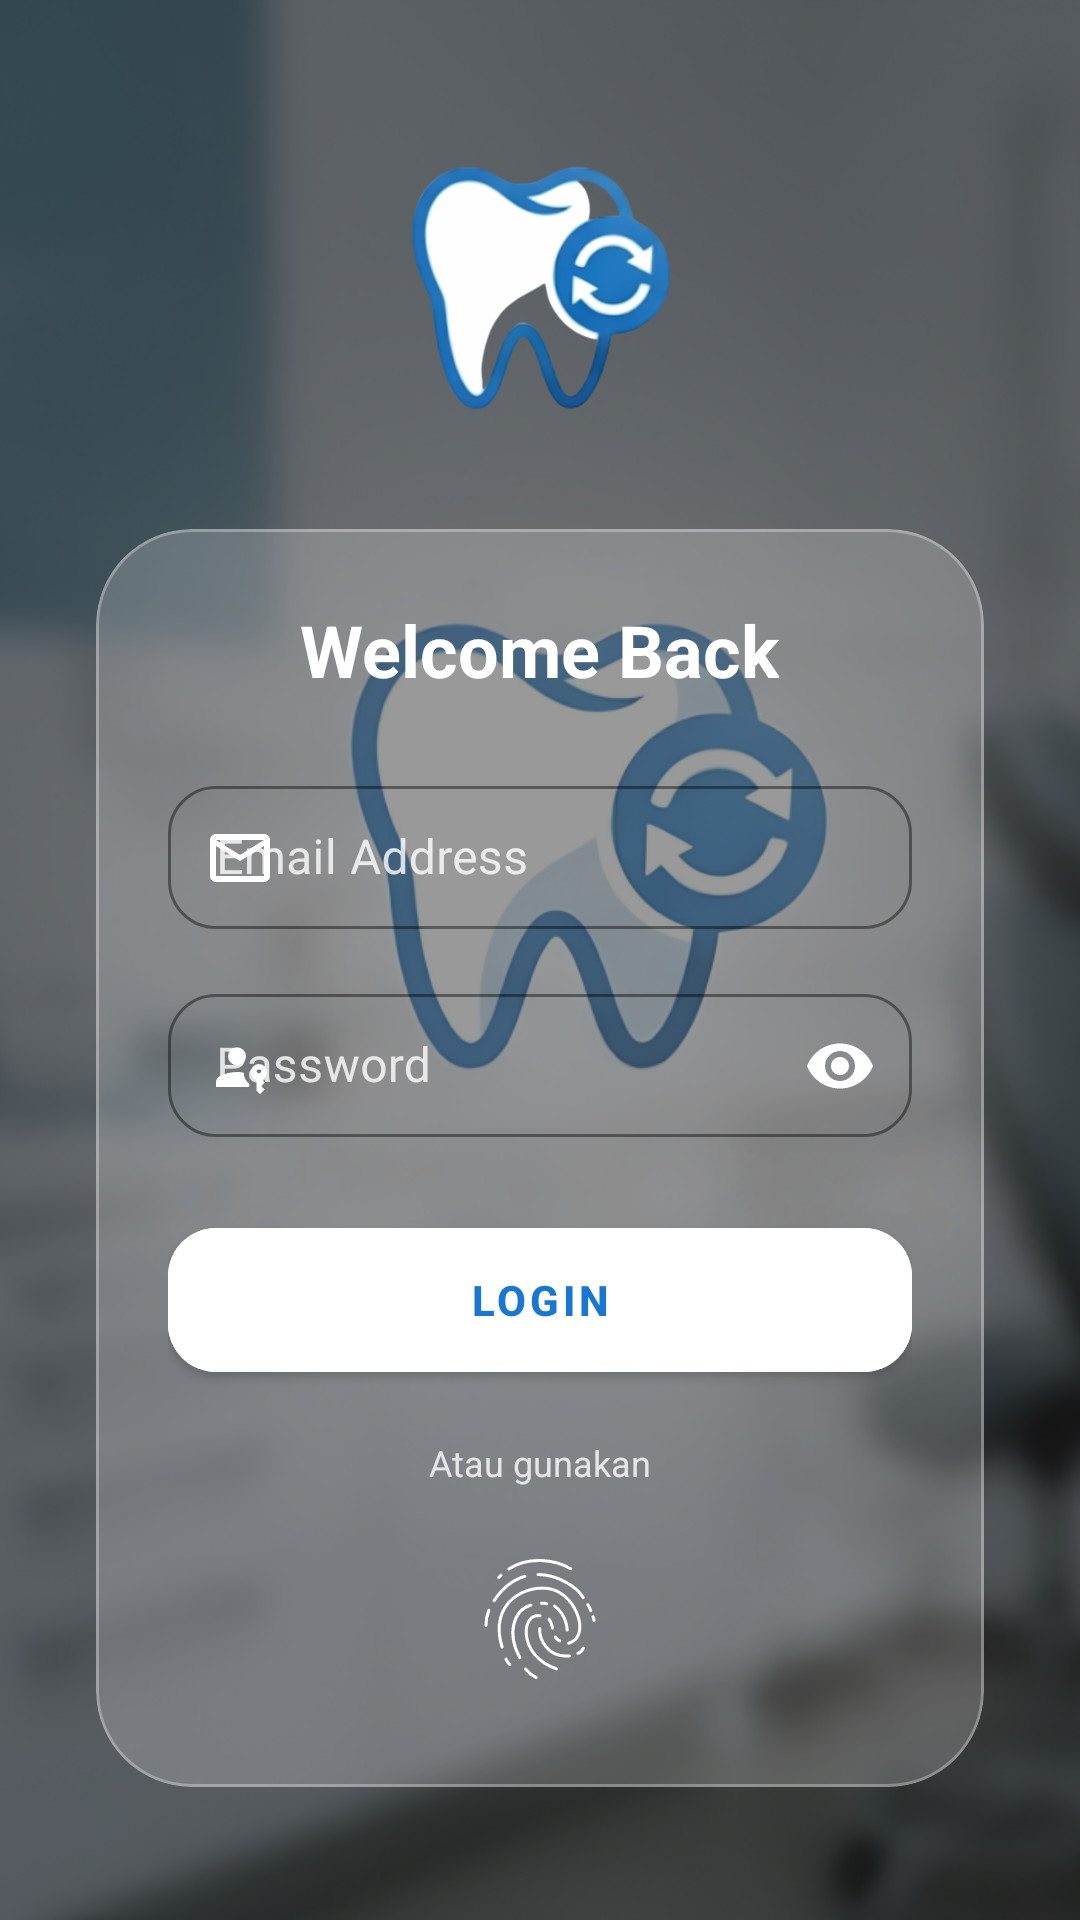

Here is an Android app screen rendered from its layout file. Give the layout XML and the strings, colors and styles it references.
<!-- AndroidManifest.xml: application theme Theme.SmartDental -->
<!-- res/layout/activity_login.xml -->
<?xml version="1.0" encoding="utf-8"?>
<androidx.constraintlayout.widget.ConstraintLayout xmlns:android="http://schemas.android.com/apk/res/android"
    xmlns:app="http://schemas.android.com/apk/res-auto"
    android:layout_width="match_parent"
    android:layout_height="match_parent">

    
    <ImageView
        android:layout_width="match_parent"
        android:layout_height="match_parent"
        android:scaleType="centerCrop"
        android:src="@drawable/background" />

    <View
        android:layout_width="match_parent"
        android:layout_height="match_parent"
        android:background="#80000000" />

    <LinearLayout
        android:layout_width="match_parent"
        android:layout_height="wrap_content"
        android:layout_margin="32dp"
        android:gravity="center"
        android:orientation="vertical"
        app:layout_constraintBottom_toBottomOf="parent"
        app:layout_constraintTop_toTopOf="parent">

        <ImageView
            android:layout_width="100dp"
            android:layout_height="100dp"
            android:layout_marginBottom="32dp"
            android:src="@drawable/logos" />

        
        <com.google.android.material.card.MaterialCardView
            android:layout_width="match_parent"
            android:layout_height="wrap_content"
            app:cardBackgroundColor="@color/liquid_glass"
            app:cardCornerRadius="32dp"
            app:cardElevation="0dp"
            app:strokeWidth="1dp"
            app:strokeColor="#4DFFFFFF">

            <LinearLayout
                android:layout_width="match_parent"
                android:layout_height="wrap_content"
                android:orientation="vertical"
                android:padding="24dp">

                <TextView
                    android:layout_width="wrap_content"
                    android:layout_height="wrap_content"
                    android:layout_gravity="center"
                    android:layout_marginBottom="24dp"
                    android:text="Welcome Back"
                    android:textColor="@color/white"
                    android:textSize="24sp"
                    android:textStyle="bold" />

                <com.google.android.material.textfield.TextInputLayout
                    android:layout_width="match_parent"
                    android:layout_height="wrap_content"
                    android:hint="Email Address"
                    android:textColorHint="#CCFFFFFF"
                    app:hintTextColor="@color/white"
                    style="@style/Widget.MaterialComponents.TextInputLayout.OutlinedBox.Dense"
                    app:startIconDrawable="@drawable/gmail"
                    app:startIconTint="@color/white"
                    app:boxStrokeColor="@color/white"
                    app:boxStrokeWidthFocused="2dp"
                    app:boxCornerRadiusTopStart="16dp"
                    app:boxCornerRadiusTopEnd="16dp"
                    app:boxCornerRadiusBottomStart="16dp"
                    app:boxCornerRadiusBottomEnd="16dp">

                    <com.google.android.material.textfield.TextInputEditText
                        android:id="@+id/etEmail"
                        android:layout_width="match_parent"
                        android:layout_height="wrap_content"
                        android:inputType="textEmailAddress"
                        android:textColor="@color/white" />
                </com.google.android.material.textfield.TextInputLayout>

                <com.google.android.material.textfield.TextInputLayout
                    android:layout_width="match_parent"
                    android:layout_height="wrap_content"
                    android:layout_marginTop="16dp"
                    android:hint="Password"
                    android:textColorHint="#CCFFFFFF"
                    app:hintTextColor="@color/white"
                    style="@style/Widget.MaterialComponents.TextInputLayout.OutlinedBox.Dense"
                    app:startIconDrawable="@drawable/pass"
                    app:startIconTint="@color/white"
                    app:endIconMode="password_toggle"
                    app:endIconTint="@color/white"
                    app:boxStrokeColor="@color/white"
                    app:boxStrokeWidthFocused="2dp"
                    app:boxCornerRadiusTopStart="16dp"
                    app:boxCornerRadiusTopEnd="16dp"
                    app:boxCornerRadiusBottomStart="16dp"
                    app:boxCornerRadiusBottomEnd="16dp">

                    <com.google.android.material.textfield.TextInputEditText
                        android:id="@+id/etPassword"
                        android:layout_width="match_parent"
                        android:layout_height="wrap_content"
                        android:inputType="textPassword"
                        android:textColor="@color/white" />
                </com.google.android.material.textfield.TextInputLayout>

                <com.google.android.material.button.MaterialButton
                    android:id="@+id/btnLogin"
                    android:layout_width="match_parent"
                    android:layout_height="60dp"
                    android:layout_marginTop="24dp"
                    android:text="LOGIN"
                    android:textStyle="bold"
                    android:backgroundTint="@color/white"
                    android:textColor="@color/primaryColor"
                    app:cornerRadius="16dp" />

                <TextView
                    android:layout_width="wrap_content"
                    android:layout_height="wrap_content"
                    android:layout_gravity="center"
                    android:layout_marginTop="16dp"
                    android:text="Atau gunakan"
                    android:textColor="#CCFFFFFF"
                    android:textSize="12sp" />

                
                <ImageButton
                    android:id="@+id/btnFingerprint"
                    android:layout_width="64dp"
                    android:layout_height="64dp"
                    android:layout_gravity="center"
                    android:layout_marginTop="12dp"
                    android:background="@android:color/transparent"
                    android:padding="8dp"
                    android:scaleType="fitCenter"
                    android:src="@drawable/sidik"
                    app:tint="@color/white" />

            </LinearLayout>
        </com.google.android.material.card.MaterialCardView>

    </LinearLayout>

</androidx.constraintlayout.widget.ConstraintLayout>
<!-- resources referenced by this layout -->
<resources>
  <color name="liquid_glass">#33FFFFFF</color>
  <color name="primaryColor">#1976D2</color>
  <color name="white">#FFFFFFFF</color>
  <!-- drawable background: png bitmap (drawable, 418964 bytes) -->
  <!-- drawable gmail (drawable) -->
  <vector xmlns:android="http://schemas.android.com/apk/res/android"
      android:width="24dp"
      android:height="24dp"
      android:viewportWidth="24"
      android:viewportHeight="24">
    <path
        android:pathData="M22,6c0,-1.1 -0.9,-2 -2,-2L4,4c-1.1,0 -2,0.9 -2,2v12c0,1.1 0.9,2 2,2h16c1.1,0 2,-0.9 2,-2zM20,6l-8,5l-8,-5zM20,18L4,18L4,8l8,5l8,-5z"
        android:fillColor="#1976D2"/>
  </vector>
  <!-- drawable logos: png bitmap (drawable, 91531 bytes) -->
  <!-- drawable pass (drawable) -->
  <vector xmlns:android="http://schemas.android.com/apk/res/android"
      android:width="24dp"
      android:height="24dp"
      android:viewportWidth="24"
      android:viewportHeight="24">
    <path
        android:pathData="M4,19v-1.646q0,-0.62 0.36,-1.159q0.361,-0.54 0.97,-0.837q1.416,-0.68 2.834,-1.018Q9.58,14 11,14q0.553,0 1.106,0.057q0.553,0.056 1.106,0.17q0.015,1.123 0.515,2.103T15.1,18v1zM18.692,21.385l-1.167,-1.157L17.525,16.64q-0.856,-0.25 -1.392,-0.961q-0.537,-0.71 -0.537,-1.622q0,-1.124 0.794,-1.918t1.918,-0.794t1.908,0.795t0.784,1.92q0,0.872 -0.484,1.535q-0.483,0.663 -1.247,0.962l0.962,0.961l-1.154,1.16l1.154,1.16zM11,11.769q-1.237,0 -2.119,-0.881T8,8.769t0.881,-2.119T11,5.77t2.119,0.88T14,8.77t-0.881,2.118t-2.119,0.881m7.847,2.434q0.23,-0.24 0.23,-0.55q0,-0.309 -0.23,-0.539t-0.54,-0.23t-0.548,0.23t-0.24,0.54t0.24,0.549t0.549,0.24t0.539,-0.24"
        android:fillColor="#1976D2"/>
  </vector>
  <!-- drawable sidik (drawable) -->
  <vector xmlns:android="http://schemas.android.com/apk/res/android"
      android:width="48dp"
      android:height="48dp"
      android:viewportWidth="48"
      android:viewportHeight="48">
    <path
        android:pathData="M41.677,23.255c0.255,0.733 0.198,0.489 0.326,1.225m-2.09,-5.282c0.516,0.686 0.796,1.372 1,2.057m-2.47,12.5c-0.402,0.836 -0.98,1.419 -1.786,1.675m-7.543,-5.419c0.45,0.574 0.42,0.912 1.455,1.263M12.664,37.36c0.327,0.635 0.62,1.28 1.249,1.848m10.552,-20.462c0.478,-0.012 1.213,-0.097 1.76,0.194m-15.261,-9.5l-0.709,0.749m3.38,-2.878c6.757,-4.382 15.61,-3.035 20.602,-0.064M6.95,21.111c-0.7,1.759 -0.977,3.57 -0.951,5.038m2.69,-8.269c3.077,-4.602 6.648,-7.059 10.232,-8.095m4.421,-0.609c6.994,0.028 13.264,4.492 15.049,7.682M27.037,24.1c0.823,1.161 0.985,1.726 1.134,2.907m-4.265,0.163c-0.2,3.261 2.332,9.766 9.906,9.15m-9.813,-13.392c-6.365,-1.037 -7.483,13.224 5.435,17.672m-0.552,-20.895c1.03,0.67 3.944,3.363 4.178,7.965M19.19,40.703a9.6,9.6 0,0 0,3.526 2.797m-5.431,-6.6c-4.655,-8.541 -1.731,-16.039 3.672,-17.522m-9.6,13.96c-4.72,-15.183 8.642,-21.38 16.72,-19.204c8.15,2.196 12.971,15.746 5.479,17.945"
        android:strokeLineJoin="round"
        android:strokeWidth="1"
        android:fillColor="#00000000"
        android:strokeColor="#1976D2"
        android:strokeLineCap="round"/>
  </vector>
  <style name="Theme.SmartDental" parent="Theme.MaterialComponents.Light.NoActionBar">
          
          <item name="colorPrimary">@color/primaryColor</item>
          <item name="colorPrimaryVariant">@color/primaryDarkColor</item>
          <item name="colorOnPrimary">@color/primaryTextColor</item>
          
          <item name="colorSecondary">@color/secondaryColor</item>
          <item name="colorSecondaryVariant">@color/secondaryDarkColor</item>
          <item name="colorOnSecondary">@color/secondaryTextColor</item>
          
          <item name="android:statusBarColor">@color/primaryColor</item>
      </style>
  <color name="primaryDarkColor">#004BA0</color>
  <color name="primaryTextColor">#FFFFFF</color>
  <color name="secondaryColor">#00ACC1</color>
  <color name="secondaryDarkColor">#007C91</color>
  <color name="secondaryTextColor">#2C3E50</color>
</resources>
